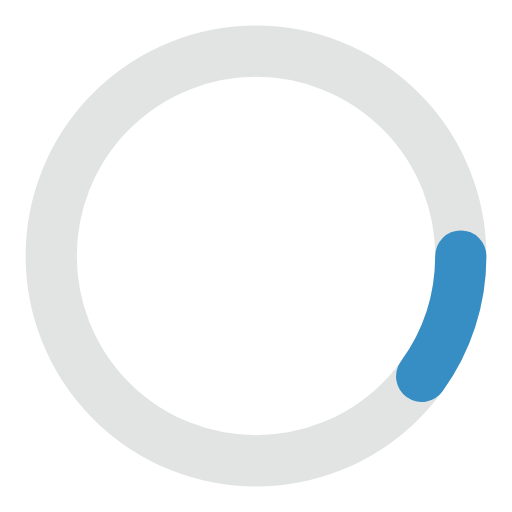
t = 0.00 s
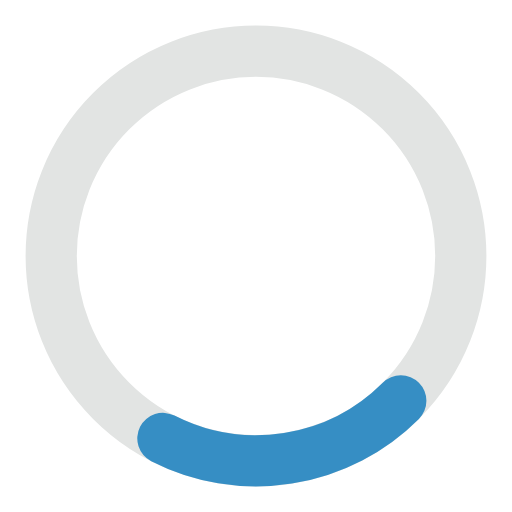
t = 0.25 s
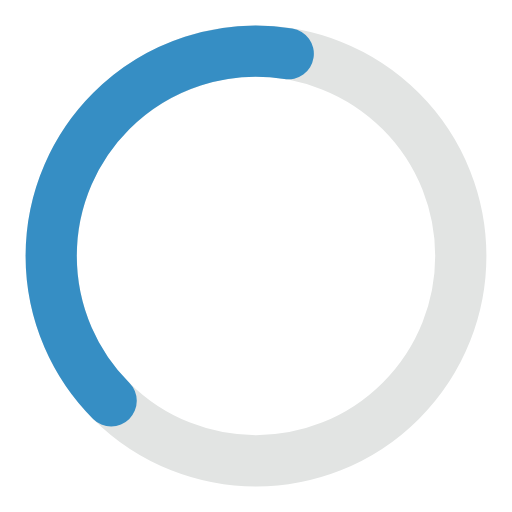
t = 0.75 s
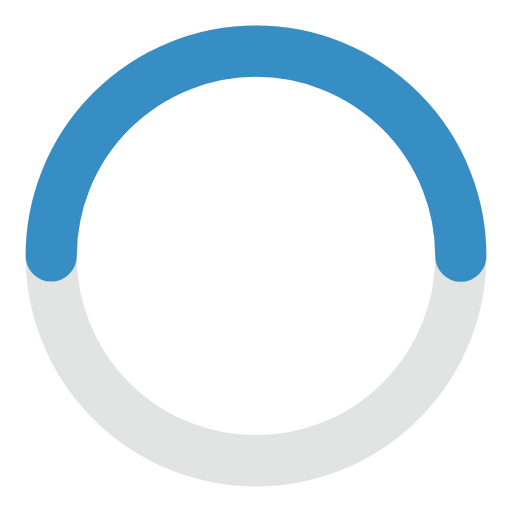
t = 1.00 s
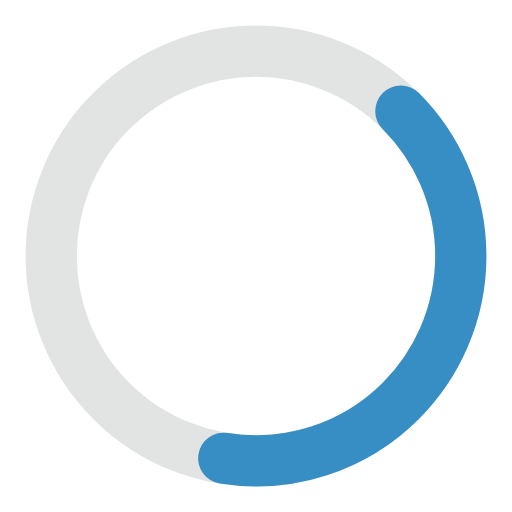
t = 1.25 s
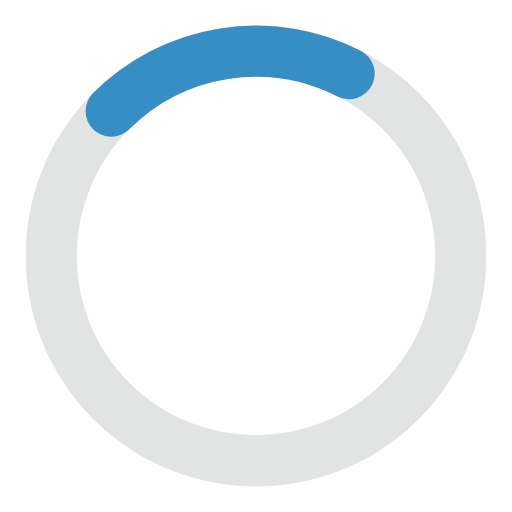
t = 1.75 s

The animated SVG that drew these frames (rendered in a browser with its animation timeline set to each time). Animation: 2 SMIL elements (animate=1,animateTransform=1); one cycle of 2.00 s, repeats indefinitely.

<svg width="100%" height="100%" xmlns="http://www.w3.org/2000/svg" viewBox="0 0 100 100" preserveAspectRatio="xMidYMid" class="lds-ring">
    <circle cx="50" cy="50" fill="none" r="40" stroke="#e2e4e3" stroke-width="10"></circle>
    <circle cx="50" cy="50" fill="none" r="40" stroke="#368ec4" stroke-width="10" stroke-linecap="round" transform="rotate(3 50 50)">
        <animateTransform attributeName="transform" type="rotate" calcMode="linear" values="0 50 50;180 50 50;720 50 50" keyTimes="0;0.5;1" dur="2s" begin="0s" repeatCount="indefinite"></animateTransform>
        <animate attributeName="stroke-dasharray" calcMode="linear" values="25.132741228718345 226.1946710584651;125.66370614359172 125.66370614359172;25.132741228718345 226.1946710584651" keyTimes="0;0.5;1" dur="2" begin="0s" repeatCount="indefinite"></animate>
    </circle>
</svg>
